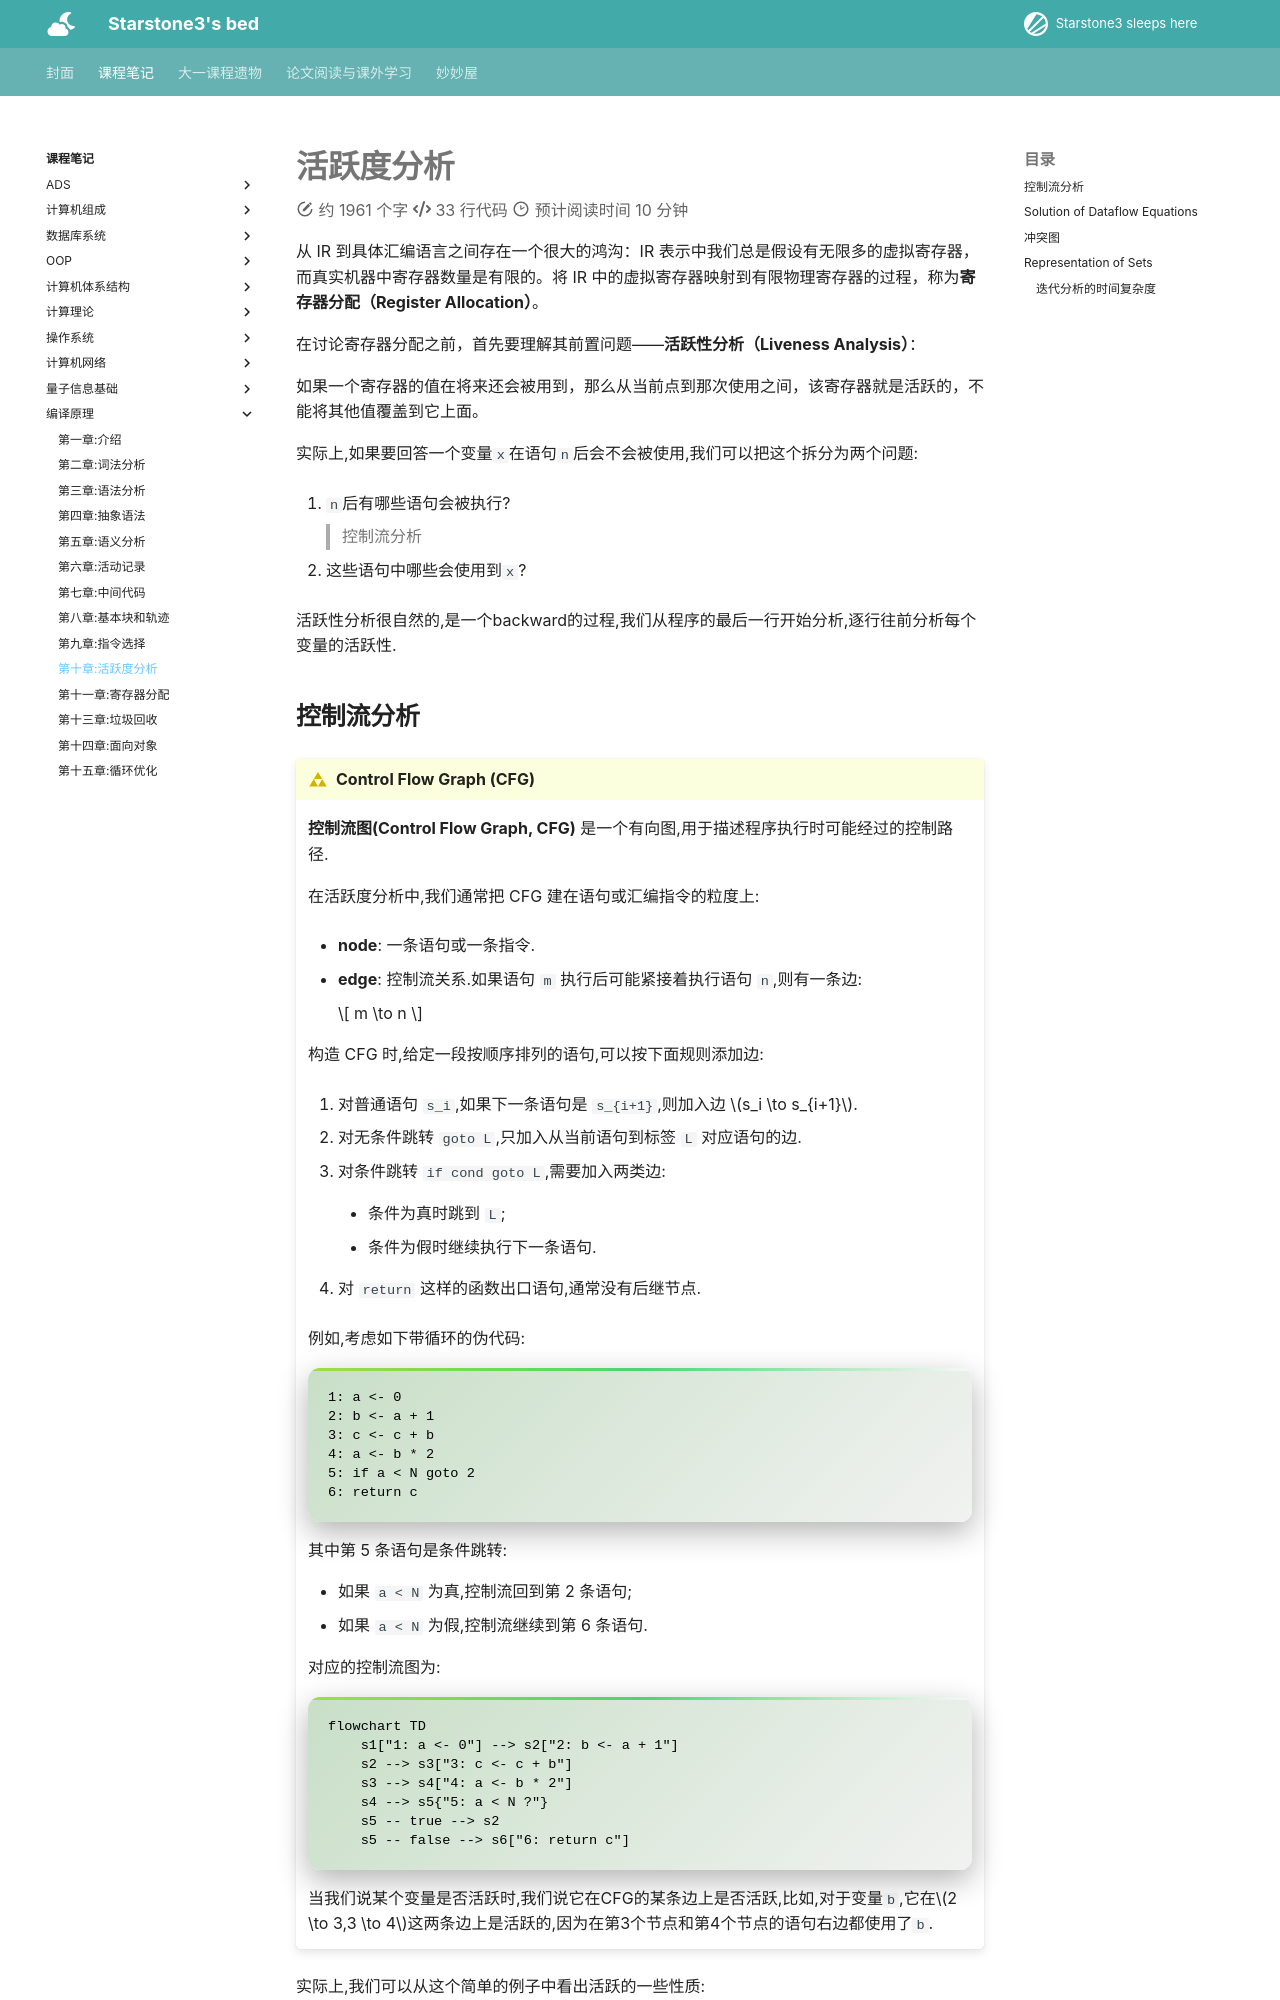

repository: starstone3/starstone3.github.io · page: incourse/bianyi/ch10/index.html · generator: mkdocs

---
comments: true
---

# 活跃度分析

从 IR 到具体汇编语言之间存在一个很大的鸿沟：IR 表示中我们总是假设有无限多的虚拟寄存器，而真实机器中寄存器数量是有限的。将 IR 中的虚拟寄存器映射到有限物理寄存器的过程，称为**寄存器分配（Register Allocation）**。

在讨论寄存器分配之前，首先要理解其前置问题——**活跃性分析（Liveness Analysis）**：

如果一个寄存器的值在将来还会被用到，那么从当前点到那次使用之间，该寄存器就是活跃的，不能将其他值覆盖到它上面。

实际上,如果要回答一个变量`x`在语句`n`后会不会被使用,我们可以把这个拆分为两个问题:

1. `n`后有哪些语句会被执行?
> 控制流分析

2. 这些语句中哪些会使用到`x`?

活跃性分析很自然的,是一个backward的过程,我们从程序的最后一行开始分析,逐行往前分析每个变量的活跃性.

## 控制流分析

!!! definition "Control Flow Graph (CFG)"
    **控制流图(Control Flow Graph, CFG)** 是一个有向图,用于描述程序执行时可能经过的控制路径.

    在活跃度分析中,我们通常把 CFG 建在语句或汇编指令的粒度上:

    - **node**: 一条语句或一条指令.

    - **edge**: 控制流关系.如果语句 `m` 执行后可能紧接着执行语句 `n`,则有一条边:

        $$
        m \to n
        $$

    构造 CFG 时,给定一段按顺序排列的语句,可以按下面规则添加边:

    1. 对普通语句 `s_i`,如果下一条语句是 `s_{i+1}`,则加入边 $s_i \to s_{i+1}$.

    2. 对无条件跳转 `goto L`,只加入从当前语句到标签 `L` 对应语句的边.

    3. 对条件跳转 `if cond goto L`,需要加入两类边:

        - 条件为真时跳到 `L`;

        - 条件为假时继续执行下一条语句.

    4. 对 `return` 这样的函数出口语句,通常没有后继节点.

    例如,考虑如下带循环的伪代码:

    ```text
    1: a <- 0
    2: b <- a + 1
    3: c <- c + b
    4: a <- b * 2
    5: if a < N goto 2
    6: return c
    ```

    其中第 5 条语句是条件跳转:

    - 如果 `a < N` 为真,控制流回到第 2 条语句;
    - 如果 `a < N` 为假,控制流继续到第 6 条语句.

    对应的控制流图为:

    ```mermaid
    flowchart TD
        s1["1: a <- 0"] --> s2["2: b <- a + 1"]
        s2 --> s3["3: c <- c + b"]
        s3 --> s4["4: a <- b * 2"]
        s4 --> s5{"5: a < N ?"}
        s5 -- true --> s2
        s5 -- false --> s6["6: return c"]
    ```

    当我们说某个变量是否活跃时,我们说它在CFG的某条边上是否活跃,比如,对于变量`b`,它在$2 \to 3,3 \to 4$这两条边上是活跃的,因为在第3个节点和第4个节点的语句右边都使用了`b`.



实际上,我们可以从这个简单的例子中看出活跃的一些性质:

1. 如果3号节点变成`c <- c + 1`,那么变量`b`在$2 \to 3$这条边上依然活跃,因为后面第4号节点的语句`a <- b * 2`依然使用了`b`.

2. 如果3号节点变成`b <- c + 1`,那么变量`b`在$2 \to 3$这条边上不再活跃了,因为出现了重新定义

在对每个变量完成了活跃性分析后,如果我们发现两个变量的活跃区间完全不重叠,那么它们就可以分配到同一个物理寄存器上,因为它们不会在同一时间被使用.
